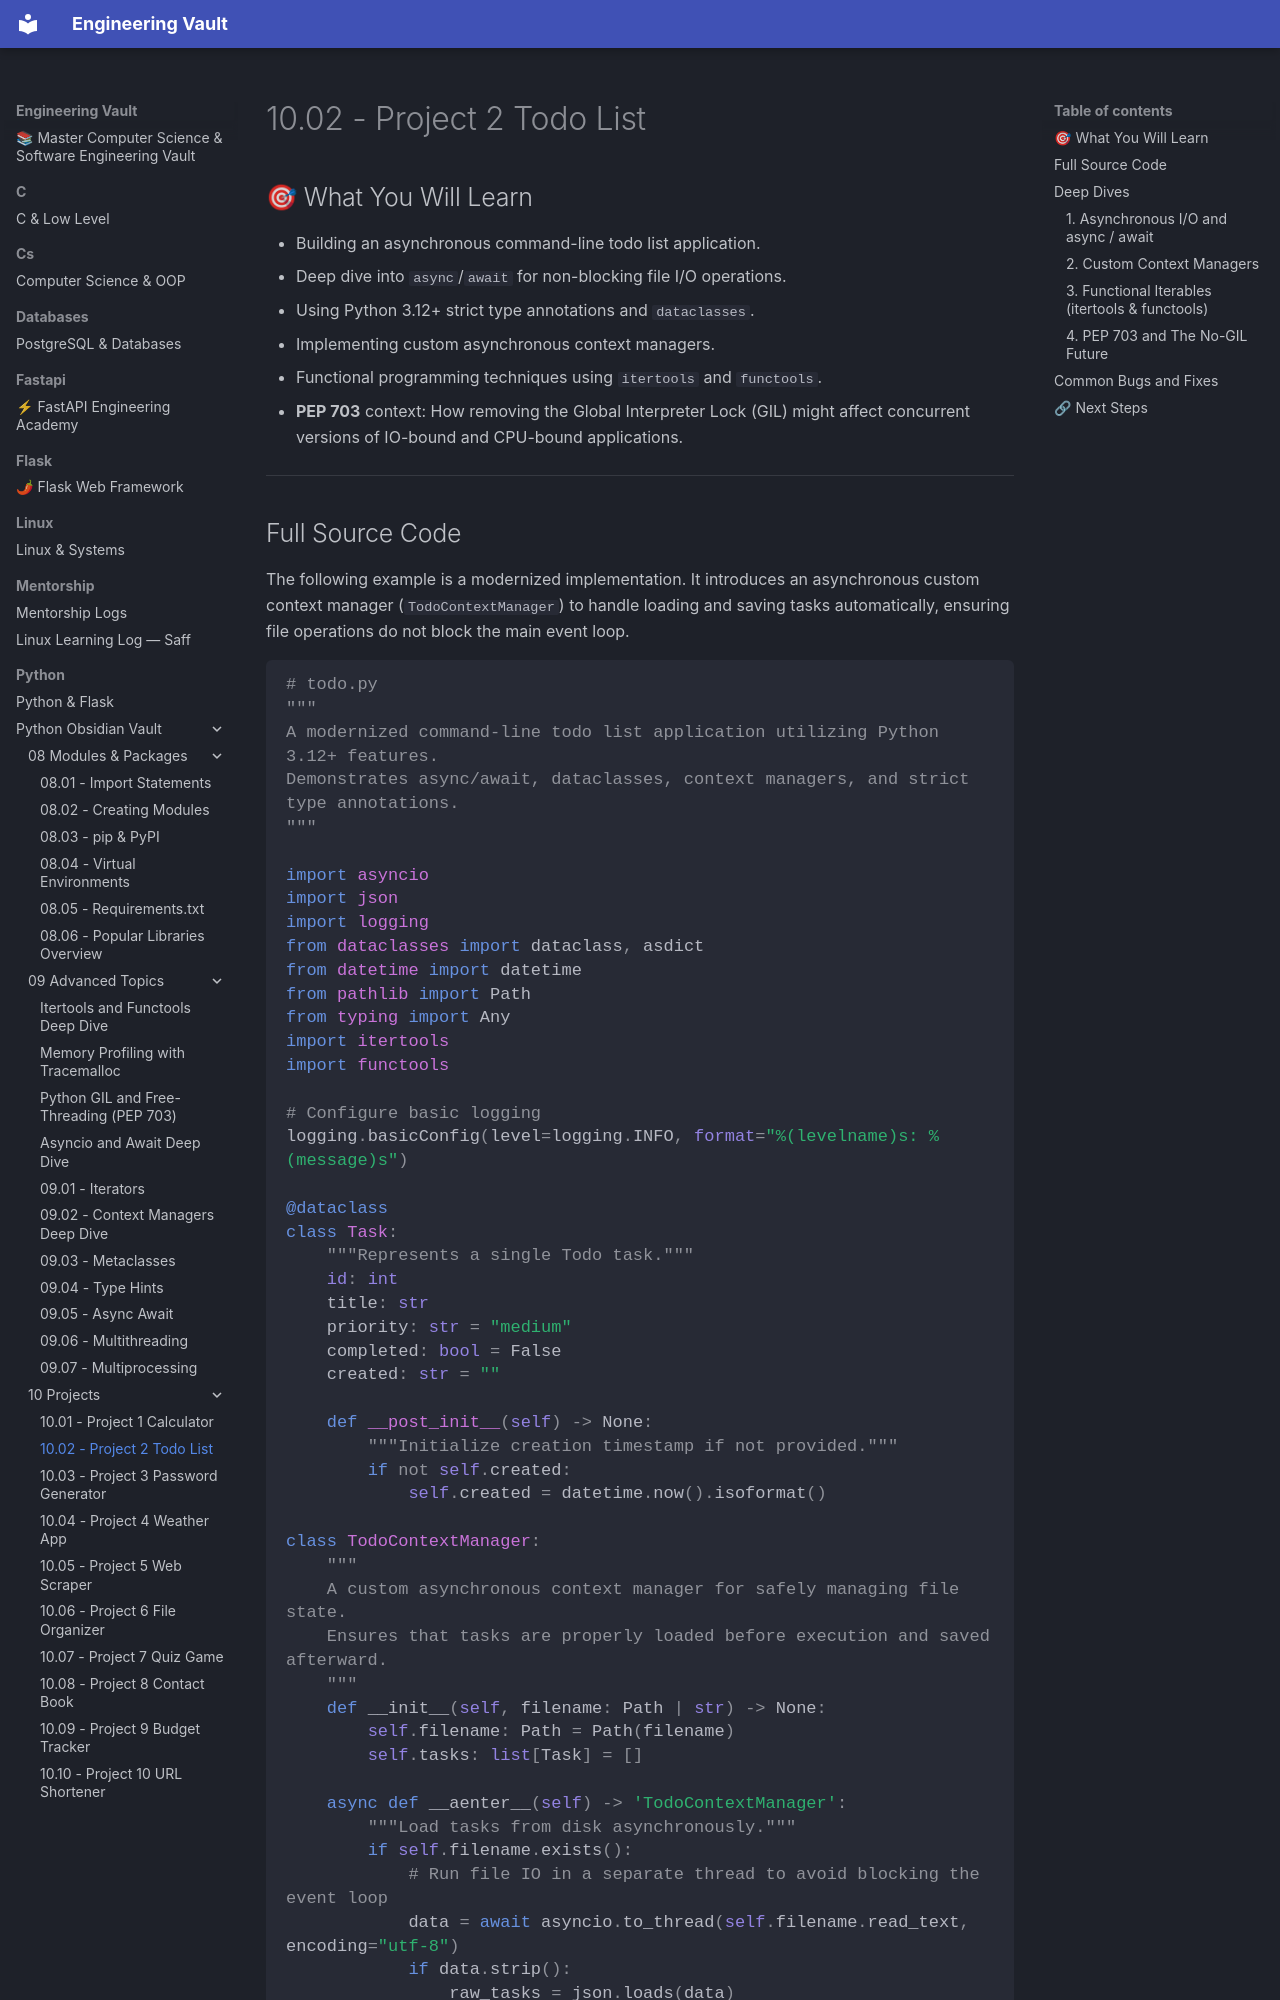

repository: Saff9/engineering-vault · page: python/Python-Obsidian-Vault/10 - Projects/10.02 - Project 2 Todo List/index.html · generator: mkdocs

# 10.02 - Project 2 Todo List

## 🎯 What You Will Learn
- Building an asynchronous command-line todo list application.
- Deep dive into `async`/`await` for non-blocking file I/O operations.
- Using Python 3.12+ strict type annotations and `dataclasses`.
- Implementing custom asynchronous context managers.
- Functional programming techniques using `itertools` and `functools`.
- **PEP 703** context: How removing the Global Interpreter Lock (GIL) might affect concurrent versions of IO-bound and CPU-bound applications.

---
